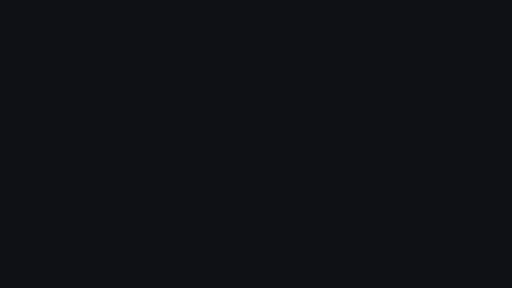
t = 0.00 s
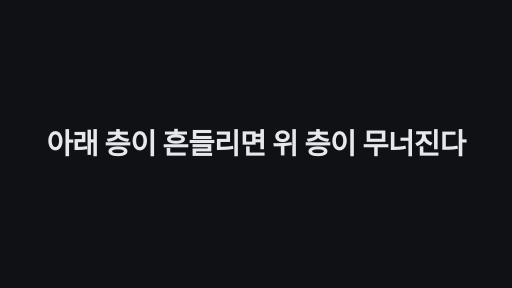
t = 1.70 s
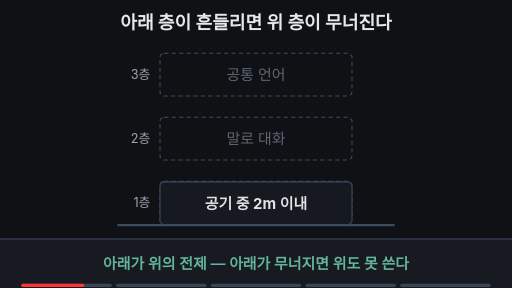
t = 3.37 s
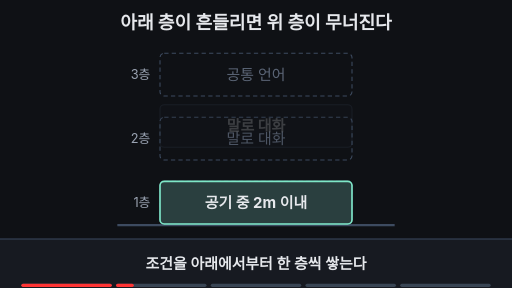
t = 4.98 s
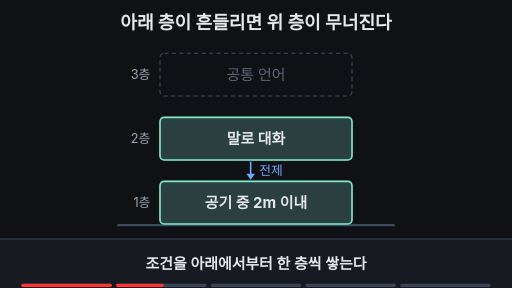
t = 6.69 s
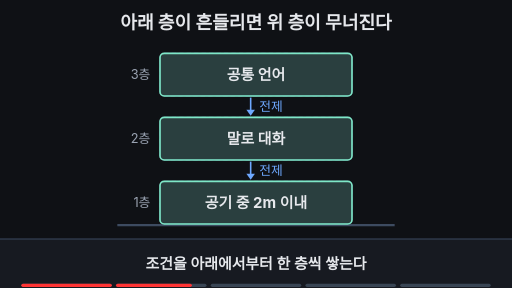
t = 8.30 s

The animated SVG that drew these frames (rendered in a browser with its animation timeline set to each time). Animation: 30 SMIL elements (animate=26,animateTransform=4); frames cover the first 8.30 s, repeats indefinitely.

<svg xmlns="http://www.w3.org/2000/svg" viewBox="0 0 960 540" width="960" height="540" font-family="-apple-system,'Apple SD Gothic Neo','Segoe UI',sans-serif">
<rect width="960" height="540" fill="#0f1115"/>
<text x="480" y="54" text-anchor="middle" font-size="34" font-weight="700" fill="#e6e8ec">아래 층이 흔들리면 위 층이 무너진다</text>

<!-- 땅 -->
<line x1="220" y1="422" x2="740" y2="422" stroke="#3d4b60" stroke-width="4"/>

<!-- 층 이름 -->
<text x="282" y="148" text-anchor="end" font-size="24" fill="#9aa3b2">3층</text>
<text x="282" y="268" text-anchor="end" font-size="24" fill="#9aa3b2">2층</text>
<text x="282" y="388" text-anchor="end" font-size="24" fill="#9aa3b2">1층</text>

<!-- 빈 자리(정지 화면에서도 읽히도록) -->
<g fill="none" stroke="#3d4b60" stroke-width="2" stroke-dasharray="8 6">
<rect x="300" y="100" width="360" height="80" rx="8"/>
<rect x="300" y="220" width="360" height="80" rx="8"/>
<rect x="300" y="340" width="360" height="80" rx="8"/>
</g>
<g font-size="28" text-anchor="middle" fill="#5c6677">
<text x="480" y="150">공통 언어</text>
<text x="480" y="270">말로 대화</text>
<text x="480" y="390">공기 중 2m 이내</text>
</g>

<!-- 1층 -->
<g opacity="0">
<animate attributeName="opacity" dur="14s" repeatCount="indefinite" keyTimes="0;0.03;0.10;0.95;0.99;1" values="0;0;1;1;0;0" begin="2s"/>
<animateTransform attributeName="transform" type="translate" dur="14s" repeatCount="indefinite" keyTimes="0;0.03;0.10;0.99;1" values="0 30;0 30;0 0;0 0;0 30" begin="2s"/>
<rect x="300" y="340" width="360" height="80" rx="8" fill="#171a21" stroke="#3d4b60" stroke-width="2"/>
<rect x="300" y="340" width="360" height="80" rx="8" fill="#7ee7c7" fill-opacity="0.18" stroke="#7ee7c7" stroke-width="3" opacity="0">
<animate attributeName="opacity" dur="14s" repeatCount="indefinite" keyTimes="0;0.12;0.15;0.50;0.53;0.80;0.83;1" values="0;0;1;1;0;0;1;1" begin="2s"/>
</rect>
<rect x="300" y="340" width="360" height="80" rx="8" fill="#ffb454" fill-opacity="0.25" stroke="#ffb454" stroke-width="4" opacity="0">
<animate attributeName="opacity" dur="14s" repeatCount="indefinite" keyTimes="0;0.50;0.53;0.56;0.59;0.62;0.65;0.68;0.71;0.74;0.77;0.80;0.83;1" values="0;0;1;0.3;1;0.3;1;0.3;1;0.3;1;1;0;0" begin="2s"/>
</rect>
<text x="480" y="390" text-anchor="middle" font-size="28" font-weight="700" fill="#e6e8ec">공기 중 2m 이내<animate attributeName="opacity" dur="14s" repeatCount="indefinite" keyTimes="0;0.50;0.52;0.80;0.82;1" values="1;1;0;0;1;1" begin="2s"/></text>
<text x="480" y="390" text-anchor="middle" font-size="28" font-weight="700" fill="#ffb454" opacity="0">진공 (공기 없음)<animate attributeName="opacity" dur="14s" repeatCount="indefinite" keyTimes="0;0.51;0.53;0.79;0.81;1" values="0;0;1;1;0;0" begin="2s"/></text>
</g>

<!-- 2층 -->
<g opacity="0">
<animate attributeName="opacity" dur="14s" repeatCount="indefinite" keyTimes="0;0.20;0.26;0.95;0.99;1" values="0;0;1;1;0;0" begin="2s"/>
<animateTransform attributeName="transform" type="translate" dur="14s" repeatCount="indefinite" keyTimes="0;0.20;0.26;0.99;1" values="0 -30;0 -30;0 0;0 0;0 -30" begin="2s"/>
<rect x="300" y="220" width="360" height="80" rx="8" fill="#171a21" stroke="#3d4b60" stroke-width="2"/>
<rect x="300" y="220" width="360" height="80" rx="8" fill="#7ee7c7" fill-opacity="0.18" stroke="#7ee7c7" stroke-width="3" opacity="0">
<animate attributeName="opacity" dur="14s" repeatCount="indefinite" keyTimes="0;0.26;0.29;0.58;0.61;0.84;0.87;1" values="0;0;1;1;0;0;1;1" begin="2s"/>
</rect>
<text x="480" y="270" text-anchor="middle" font-size="28" font-weight="700" fill="#e6e8ec">말로 대화<animate attributeName="fill" dur="14s" repeatCount="indefinite" keyTimes="0;0.58;0.61;0.84;0.87;1" values="#e6e8ec;#e6e8ec;#5c6677;#5c6677;#e6e8ec;#e6e8ec" begin="2s"/></text>
<g stroke="#ffb454" stroke-width="6" stroke-linecap="round" opacity="0">
<animate attributeName="opacity" dur="14s" repeatCount="indefinite" keyTimes="0;0.59;0.62;0.84;0.86;1" values="0;0;1;1;0;0" begin="2s"/>
<line x1="610" y1="244" x2="642" y2="276"/><line x1="642" y1="244" x2="610" y2="276"/>
</g>
</g>

<!-- 3층 -->
<g opacity="0">
<animate attributeName="opacity" dur="14s" repeatCount="indefinite" keyTimes="0;0.34;0.40;0.95;0.99;1" values="0;0;1;1;0;0" begin="2s"/>
<animateTransform attributeName="transform" type="translate" dur="14s" repeatCount="indefinite" keyTimes="0;0.34;0.40;0.99;1" values="0 -30;0 -30;0 0;0 0;0 -30" begin="2s"/>
<rect x="300" y="100" width="360" height="80" rx="8" fill="#171a21" stroke="#3d4b60" stroke-width="2"/>
<rect x="300" y="100" width="360" height="80" rx="8" fill="#7ee7c7" fill-opacity="0.18" stroke="#7ee7c7" stroke-width="3" opacity="0">
<animate attributeName="opacity" dur="14s" repeatCount="indefinite" keyTimes="0;0.40;0.43;0.66;0.69;0.88;0.91;1" values="0;0;1;1;0;0;1;1" begin="2s"/>
</rect>
<text x="480" y="150" text-anchor="middle" font-size="28" font-weight="700" fill="#e6e8ec">공통 언어<animate attributeName="fill" dur="14s" repeatCount="indefinite" keyTimes="0;0.66;0.69;0.88;0.91;1" values="#e6e8ec;#e6e8ec;#5c6677;#5c6677;#e6e8ec;#e6e8ec" begin="2s"/></text>
<g stroke="#ffb454" stroke-width="6" stroke-linecap="round" opacity="0">
<animate attributeName="opacity" dur="14s" repeatCount="indefinite" keyTimes="0;0.67;0.70;0.88;0.90;1" values="0;0;1;1;0;0" begin="2s"/>
<line x1="610" y1="124" x2="642" y2="156"/><line x1="642" y1="124" x2="610" y2="156"/>
</g>
</g>

<!-- 전제 화살표 (위 → 아래) -->
<g fill="#6ea8fe" stroke="#6ea8fe" stroke-width="3" font-size="24" opacity="0">
<animate attributeName="opacity" dur="14s" repeatCount="indefinite" keyTimes="0;0.27;0.31;0.95;0.99;1" values="0;0;1;1;0;0" begin="2s"/>
<line x1="470" y1="303" x2="470" y2="328"/><path d="M462 326 L478 326 L470 337 Z" stroke="none"/>
<text x="486" y="329" stroke="none">전제</text>
</g>
<g fill="#6ea8fe" stroke="#6ea8fe" stroke-width="3" font-size="24" opacity="0">
<animate attributeName="opacity" dur="14s" repeatCount="indefinite" keyTimes="0;0.41;0.45;0.95;0.99;1" values="0;0;1;1;0;0" begin="2s"/>
<line x1="470" y1="183" x2="470" y2="208"/><path d="M462 206 L478 206 L470 217 Z" stroke="none"/>
<text x="486" y="209" stroke="none">전제</text>
</g>

<!-- 자막 바 -->
<rect x="0" y="448" width="960" height="92" fill="#171a21"/>
<line x1="0" y1="448" x2="960" y2="448" stroke="#3d4b60" stroke-width="2"/>
<g font-size="28" text-anchor="middle" font-weight="600">
<text x="480" y="504" fill="#7ee7c7">아래가 위의 전제 — 아래가 무너지면 위도 못 쓴다<animate attributeName="opacity" dur="14s" repeatCount="indefinite" keyTimes="0;0.09;0.12;0.83;0.86;1" values="1;1;0;0;1;1" begin="2s"/></text>
<text x="480" y="504" fill="#e6e8ec" opacity="0">조건을 아래에서부터 한 층씩 쌓는다<animate attributeName="opacity" dur="14s" repeatCount="indefinite" keyTimes="0;0.12;0.15;0.46;0.49;1" values="0;0;1;1;0;0" begin="2s"/></text>
<text x="480" y="504" fill="#ffb454" opacity="0">1층이 진공이 되면 소리가 전해지지 않는다<animate attributeName="opacity" dur="14s" repeatCount="indefinite" keyTimes="0;0.49;0.52;0.64;0.67;1" values="0;0;1;1;0;0" begin="2s"/></text>
<text x="480" y="504" fill="#e6e8ec" opacity="0">2층·3층은 멀쩡해도 함께 멈춘다<animate attributeName="opacity" dur="14s" repeatCount="indefinite" keyTimes="0;0.67;0.70;0.80;0.83;1" values="0;0;1;1;0;0" begin="2s"/></text>
</g>

<g aria-label="재생 진행 막대" data-stage-count="5"><g class="progress-segment" data-stage="1"><rect x="40" y="532" width="169.6" height="6" rx="3" fill="#394554"/><rect x="40" y="532" width="0" height="6" rx="3" fill="#ff3434"><animate begin="2s" attributeName="width" values="0;169.6;169.6" keyTimes="0;0.140000;1" dur="14s" repeatCount="indefinite"/></rect></g><g class="progress-segment" data-stage="2"><rect x="217.6" y="532" width="169.6" height="6" rx="3" fill="#394554"/><rect x="217.6" y="532" width="0" height="6" rx="3" fill="#ff3434"><animate begin="2s" attributeName="width" values="0;0;169.6;169.6" keyTimes="0;0.140000;0.510000;1" dur="14s" repeatCount="indefinite"/></rect></g><g class="progress-segment" data-stage="3"><rect x="395.2" y="532" width="169.6" height="6" rx="3" fill="#394554"/><rect x="395.2" y="532" width="0" height="6" rx="3" fill="#ff3434"><animate begin="2s" attributeName="width" values="0;0;169.6;169.6" keyTimes="0;0.510000;0.690000;1" dur="14s" repeatCount="indefinite"/></rect></g><g class="progress-segment" data-stage="4"><rect x="572.8" y="532" width="169.6" height="6" rx="3" fill="#394554"/><rect x="572.8" y="532" width="0" height="6" rx="3" fill="#ff3434"><animate begin="2s" attributeName="width" values="0;0;169.6;169.6" keyTimes="0;0.690000;0.850000;1" dur="14s" repeatCount="indefinite"/></rect></g><g class="progress-segment" data-stage="5"><rect x="750.4" y="532" width="169.6" height="6" rx="3" fill="#394554"/><rect x="750.4" y="532" width="0" height="6" rx="3" fill="#ff3434"><animate begin="2s" attributeName="width" values="0;0;169.6" keyTimes="0;0.850000;1" dur="14s" repeatCount="indefinite"/></rect></g></g><g id="title-intro"><rect x="0" y="0" width="960" height="540" fill="#0f1115"/><g opacity="0"><text x="480" y="288.84" text-anchor="middle" font-size="53.8272" font-weight="750" letter-spacing="-1" fill="#e6e8ec">아래 층이 흔들리면 위 층이 무너진다</text><animate attributeName="opacity" values="0;1;1;0;0" keyTimes="0;0.025000;0.106250;0.125000;1" dur="16s" repeatCount="indefinite"/><animateTransform attributeName="transform" type="translate" values="0 28;0 0;0 0;0 -32;0 -32" keyTimes="0;0.025000;0.106250;0.125000;1" dur="16s" repeatCount="indefinite"/></g><animate attributeName="opacity" values="1;1;0;0" keyTimes="0;0.106250;0.125000;1" dur="16s" repeatCount="indefinite"/></g></svg>
